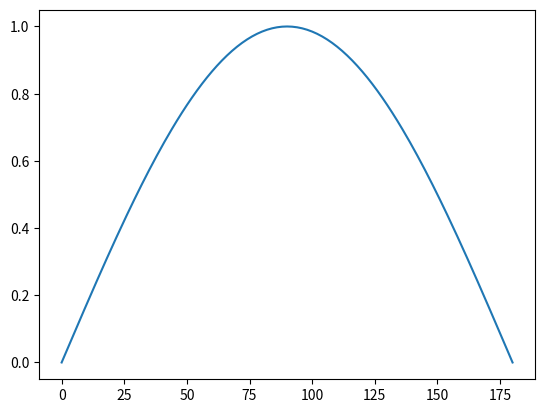

Write Python code to recreate this figure.
'''4 - Algorithmes dichotomiques'''

## 4-4 - Maximum

# Question 1

from math import sin,pi
def f(x):
    return sin(x*pi/180)

# Question 2

from matplotlib import pyplot as plt
plt.close('all')
def Affiche(fig,Lx,Ly):
    plt.figure(fig)
    plt.plot(Lx,Ly)
    plt.show()

# Question 3

Lx = [i for i in range(181)]
Ly = [f(x) for x in Lx]
Affiche(1,Lx,Ly)

# Question 4

def Max(f,a,b,eps):
    fa = f(a)
    fb = f(b)
    c = (a+b)/2
    fc = f(c)
    while abs(b-a)>eps:
        print("eps:"+str(abs(b-a))+">"+str(eps))
        ac = (a+c)/2
        cb = (c+b)/2
        fac = f(ac)
        fcb = f(cb)
        if fac > fa and fac > fc:
            b,c = c,ac
            fb,fc = fc,fac
        elif fc > fac and fc > fcb:
            a,b = ac,cb
            fa,fb = fac,fcb
        elif fcb > fc and fcb > fb:
            a,c = c,cb
            fa,fc = fc,fcb
        else:
            erreur
    return a,fa

# Question 5

a,b,eps = 0,180,0.001
xm,ym = Max(f,a,b,eps)
print("x:",xm)
print("Max:",ym)